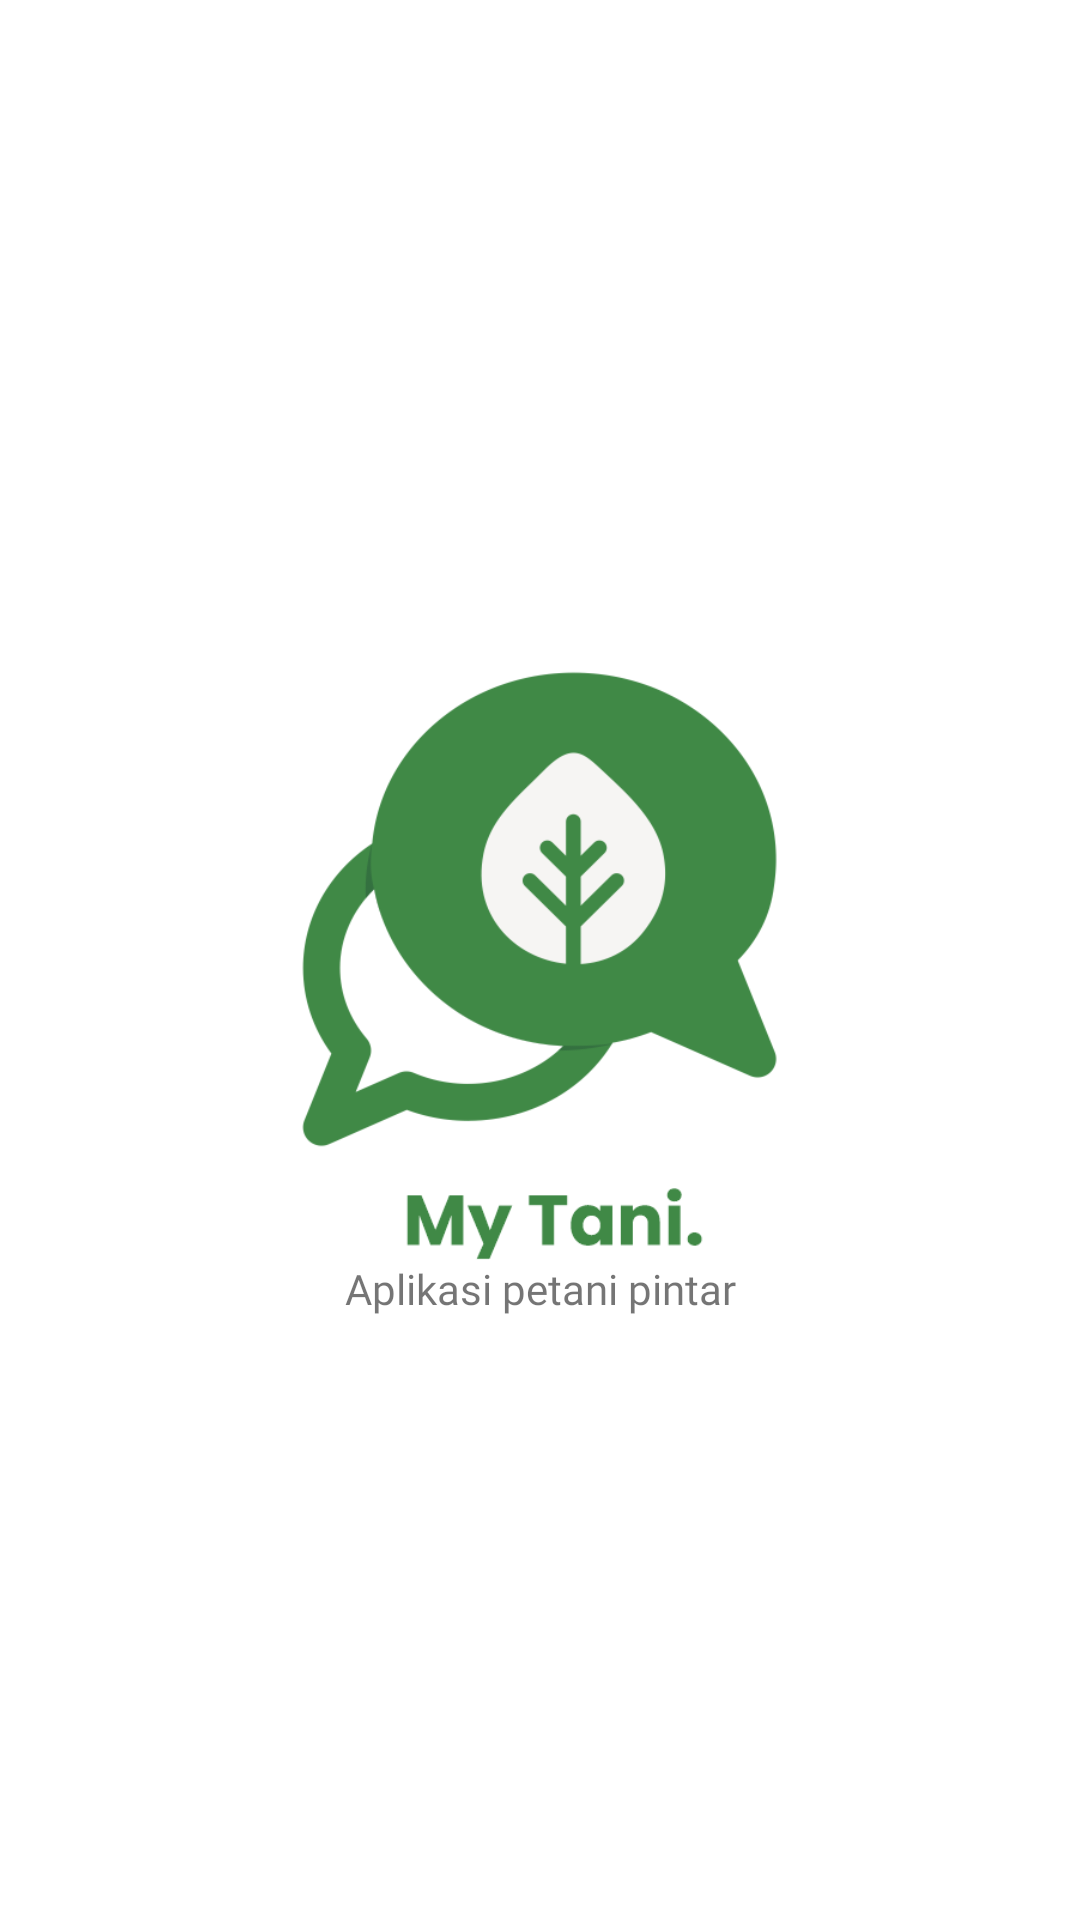

Produce the Android XML layout that renders to this screen, including the resource entries it uses.
<!-- AndroidManifest.xml: application theme Theme.MyTani -->
<!-- res/layout/activity_main.xml -->
<?xml version="1.0" encoding="utf-8"?>
<androidx.constraintlayout.widget.ConstraintLayout xmlns:android="http://schemas.android.com/apk/res/android"
    xmlns:app="http://schemas.android.com/apk/res-auto"
    xmlns:tools="http://schemas.android.com/tools"
    android:layout_width="match_parent"
    android:layout_height="match_parent"
    tools:context=".MainActivity">

    <ImageView
        android:id="@+id/iv_logo"
        android:layout_width="match_parent"
        android:layout_height="200dp"
        android:layout_marginStart="10dp"
        android:layout_marginTop="10dp"
        android:layout_marginEnd="10dp"
        android:layout_marginBottom="10dp"
        android:src="@drawable/logo_my_tani_500"
        app:layout_constraintBottom_toBottomOf="parent"
        app:layout_constraintEnd_toEndOf="parent"
        app:layout_constraintStart_toStartOf="parent"
        app:layout_constraintTop_toTopOf="parent" />

    <TextView
        android:id="@+id/tv_slogan"
        android:layout_width="0dp"
        android:layout_height="wrap_content"
        android:fontFamily="@font/poppins_medium"
        android:text="Aplikasi petani pintar"
        android:textAlignment="center"
        android:textSize="14sp"
        app:layout_constraintEnd_toEndOf="parent"
        app:layout_constraintStart_toStartOf="parent"
        app:layout_constraintTop_toBottomOf="@+id/iv_logo" />

</androidx.constraintlayout.widget.ConstraintLayout>
<!-- resources referenced by this layout -->
<resources>
  <!-- drawable logo_my_tani_500: png bitmap (drawable, 32355 bytes) -->
  <style name="Theme.MyTani" parent="Theme.MaterialComponents.DayNight.NoActionBar">
          
          <item name="colorPrimary">@color/primary_green</item>
          <item name="colorPrimaryVariant">@color/primary_dark_green</item>
          <item name="colorOnPrimary">@color/white</item>
          
          <item name="colorSecondary">@color/accent_orange</item>
          <item name="colorSecondaryVariant">@color/accent_orange</item>
          <item name="colorOnSecondary">@color/accent_orange</item>
          
          <item name="android:statusBarColor" tools:targetApi="l">?attr/colorPrimaryVariant</item>
          
      </style>
  <color name="primary_green">#5AA061</color>
  <color name="primary_dark_green">#408946</color>
  <color name="white">#FFFFFFFF</color>
  <color name="accent_orange">#FBB34F</color>
</resources>
